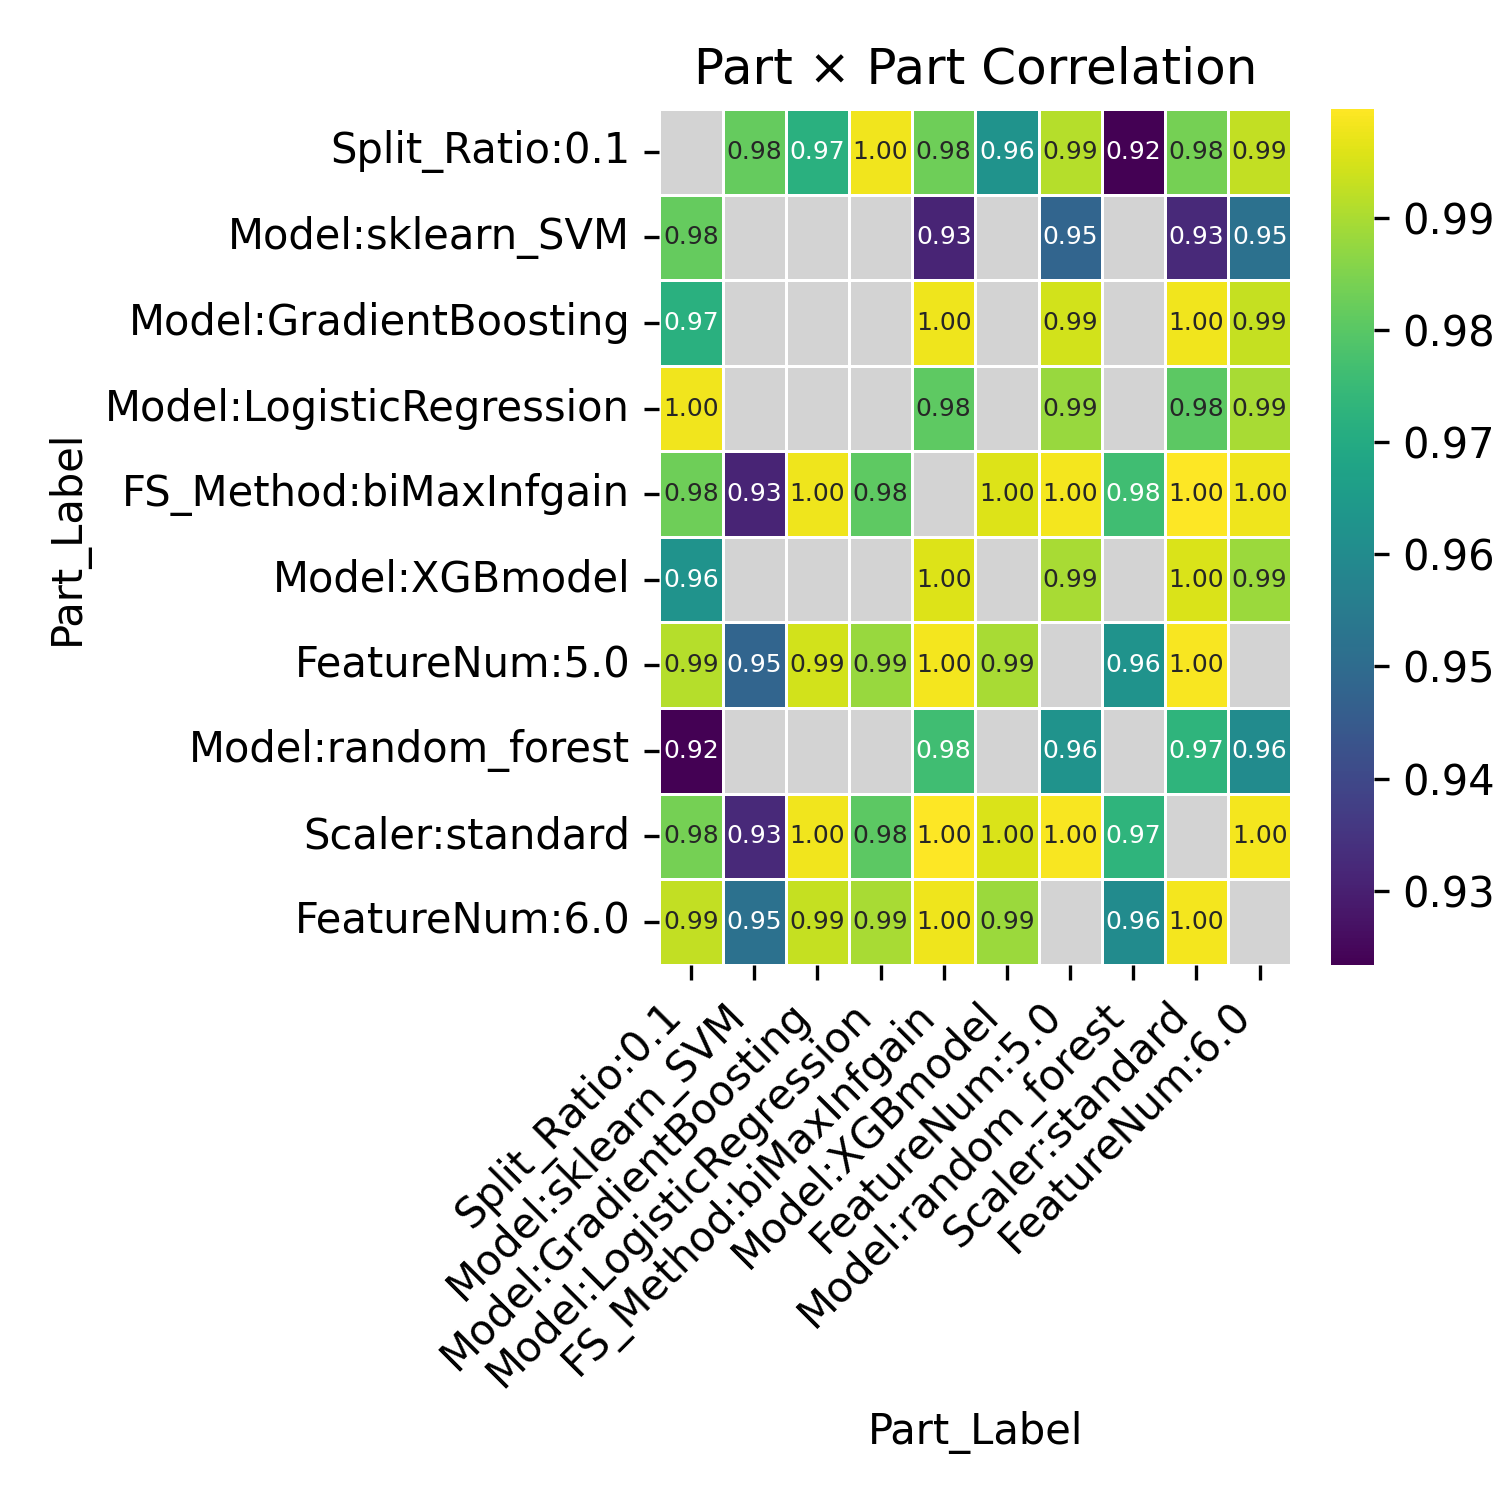

Source data for this figure (header and first rows):
Part_Label, Split_Ratio:0.1, Model:sklearn_SVM, Model:GradientBoosting, Model:LogisticRegression, FS_Method:biMaxInfgain, Model:XGBmodel, FeatureNum:5.0, Model:random_forest, Scaler:standard, FeatureNum:6.0
Split_Ratio:0.1, , 0.9815, 0.9719, 0.9982, 0.9828, 0.9626, 0.9911, 0.9234, 0.9839, 0.9927
Model:sklearn_SVM, 0.9815, , , , 0.9309, , 0.948, , 0.9321, 0.9517
Model:GradientBoosting, 0.9719, , , , 0.9978, , 0.9945, , 0.9982, 0.9931
Model:LogisticRegression, 0.9982, , , , 0.9807, , 0.9881, , 0.9805, 0.9897
FS_Method:biMaxInfgain, 0.9828, 0.9309, 0.9978, 0.9807, , 0.9956, 0.9984, 0.9764, 0.9997, 0.9977
Model:XGBmodel, 0.9626, , , , 0.9956, , 0.9899, , 0.9955, 0.9882
FeatureNum:5.0, 0.9911, 0.948, 0.9945, 0.9881, 0.9984, 0.9899, , 0.9627, 0.9988, 
Model:random_forest, 0.9234, , , , 0.9764, , 0.9627, , 0.9729, 0.9598
Scaler:standard, 0.9839, 0.9321, 0.9982, 0.9805, 0.9997, 0.9955, 0.9988, 0.9729, , 0.9982
FeatureNum:6.0, 0.9927, 0.9517, 0.9931, 0.9897, 0.9977, 0.9882, , 0.9598, 0.9982, 
